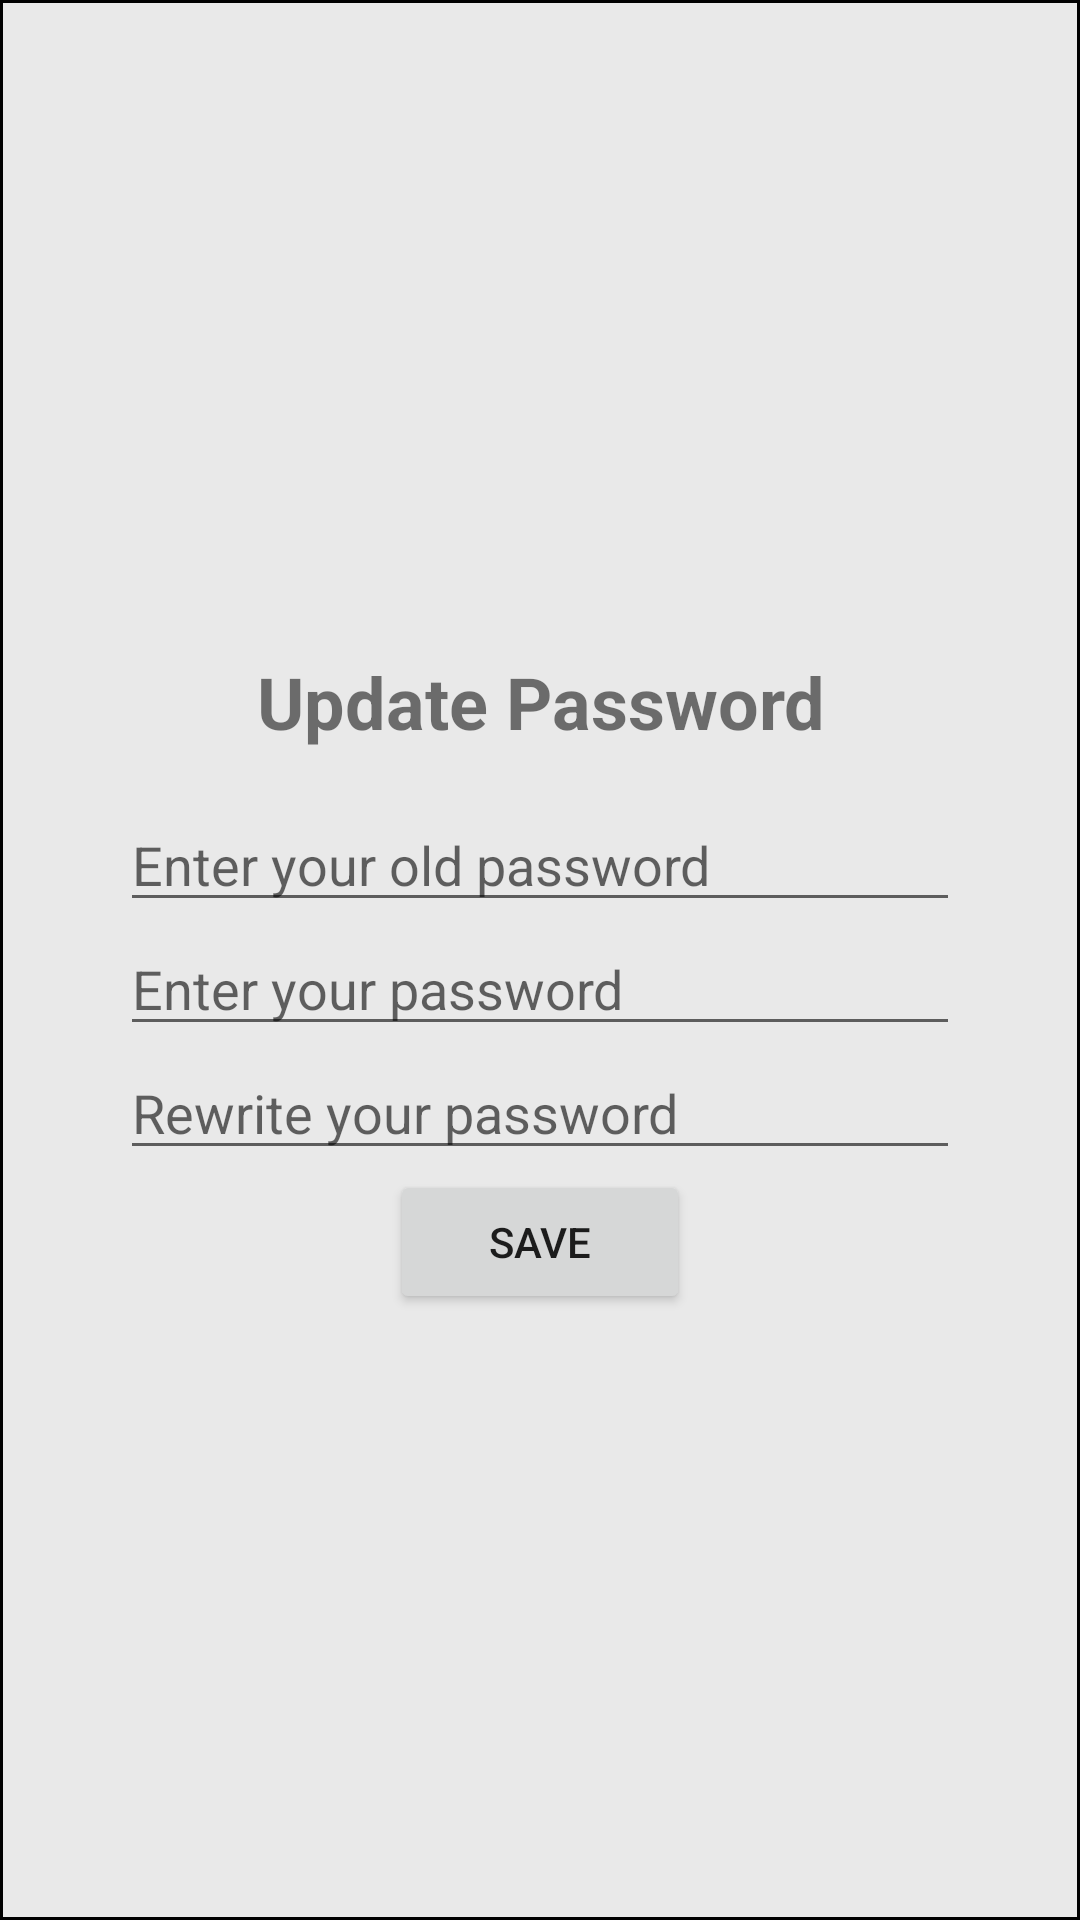

Here is an Android app screen rendered from its layout file. Give the layout XML and the strings, colors and styles it references.
<!-- AndroidManifest.xml: application theme Theme.FitBoost2 -->
<!-- res/layout/dialog_change_password.xml -->
<LinearLayout xmlns:android="http://schemas.android.com/apk/res/android"
    android:layout_width="wrap_content"
    android:layout_height="wrap_content"
    android:orientation="vertical"
    android:layout_gravity="center"
    android:gravity="center"
    android:background="@drawable/border"
    android:padding="10dp">

    <TextView
        android:textAlignment="center"
        android:layout_width="match_parent"
        android:layout_height="wrap_content"
        android:padding="16dp"
        android:text="Update Password"
        android:textSize="24sp"
        android:textStyle="bold" />
    <EditText
        android:id="@+id/OldPasswordEditText"
        android:layout_width="280dp"
        android:layout_height="wrap_content"
        style="@style/PersonalDataEditDialog"
        android:drawablePadding="10dp"
        android:hint="Enter your old password" />
    <EditText
        android:id="@+id/PasswordEditText1"
        android:layout_width="280dp"
        android:layout_height="wrap_content"
        style="@style/PersonalDataEditDialog"
        android:drawablePadding="10dp"
        android:hint="Enter your password" />
    <EditText
        android:id="@+id/PasswordEditText2"
        android:layout_width="280dp"
        android:layout_height="wrap_content"
        style="@style/PersonalDataEditDialog"
        android:drawablePadding="10dp"
        android:hint="Rewrite your password" />

    <Button
        android:id="@+id/passwordsaveButton"
        android:layout_width="100dp"
        android:layout_height="wrap_content"
        android:text="Save" />
</LinearLayout>
<!-- resources referenced by this layout -->
<resources>
  <!-- drawable border (drawable) -->
  <?xml version="1.0" encoding="utf-8"?>
  <shape xmlns:android="http://schemas.android.com/apk/res/android"
  
      android:shape="rectangle">
  
  
      <corners
  
          android:radius="0dp"/>
  
      <stroke
          android:color="@color/black"
          android:width="1dp"/>
      <solid
          android:color="@color/transparent"/>
  
  </shape>
  <style name="PersonalDataEditDialog">
          <item name="android:drawableLeft">@drawable/baseline_edit_24</item>
      </style>
  <style name="Theme.FitBoost2" parent="Theme.MaterialComponents.DayNight.NoActionBar">
          
          <item name="colorPrimary">#FF353535</item>
          <item name="colorPrimaryVariant">#8ED17F</item>
          <item name="colorOnPrimary">@color/white</item>
          
          <item name="colorSecondary">#7D97CC</item>
          <item name="colorSecondaryVariant">#EDC192</item>
          <item name="colorOnSecondary">@color/black</item>
          
          <item name="android:statusBarColor">?attr/colorPrimaryVariant</item>
          
      </style>
  <color name="black">#FF000000</color>
  <color name="transparent">#16000000</color>
  <color name="white">#FFFFFFFF</color>
</resources>
